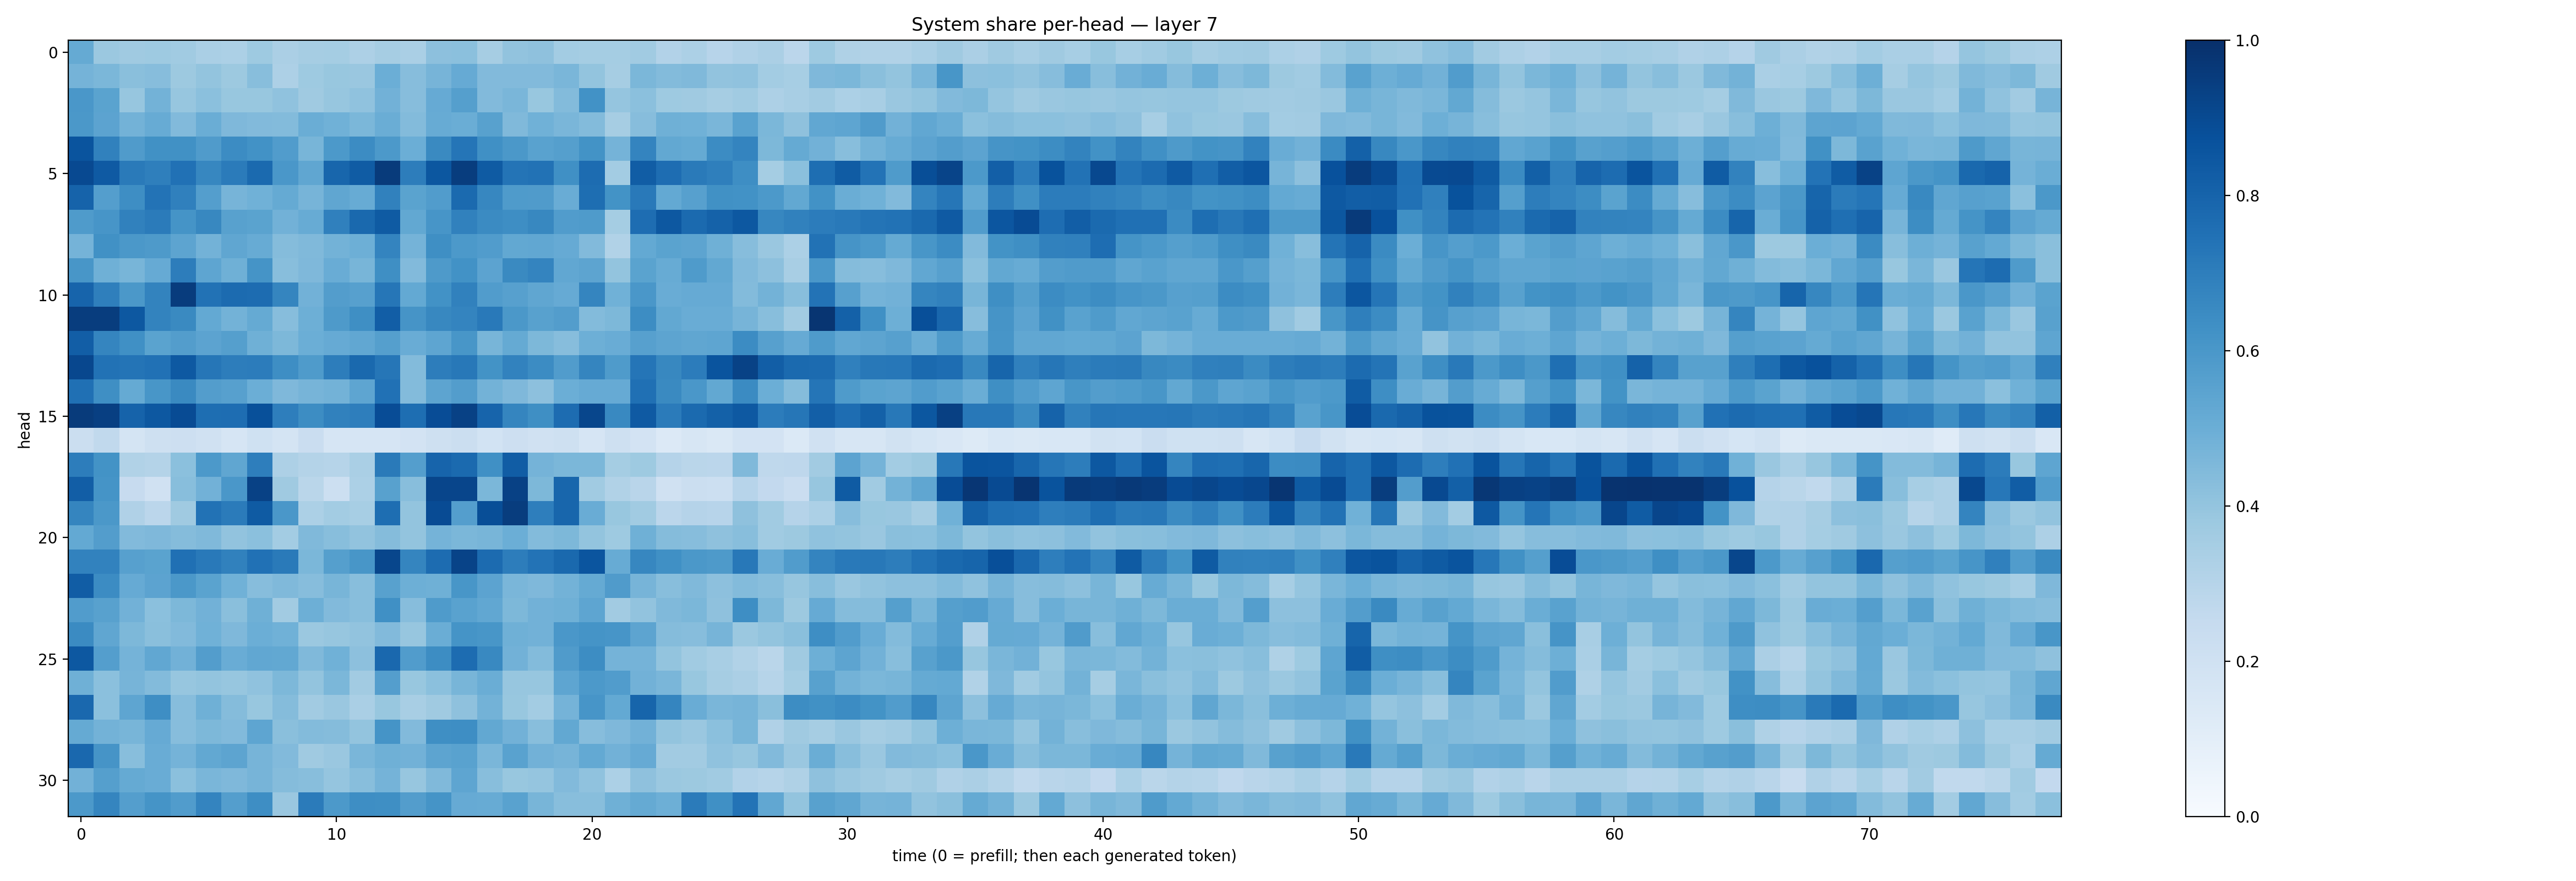

The data file committed next to this chart (first rows):
0.5178857, 0.38220602, 0.36851168, 0.37237915, 0.36342832, 0.33969915, 0.33008847, 0.37190482, 0.33418494, 0.34959283, 0.35440126, 0.3280707, 0.35117063, 0.3388539, 0.41721496, 0.42085516, 0.35061818, 0.40447953, 0.4123261, 0.35663414, 0.35431054, 0.35393324, 0.3665082, 0.30978012
0.4741, 0.4607, 0.4251, 0.4309, 0.3755, 0.3987, 0.3772, 0.4288, 0.3248, 0.3743, 0.3904, 0.386, 0.4996, 0.4304, 0.4695, 0.5127, 0.4425, 0.4432, 0.4432, 0.4622, 0.4017, 0.3493, 0.4582, 0.438
0.5988, 0.5485, 0.3928, 0.4774, 0.3917, 0.4208, 0.389, 0.3868, 0.4093, 0.3694, 0.3928, 0.4067, 0.4843, 0.4304, 0.5154, 0.5662, 0.4439, 0.4623, 0.3883, 0.4378, 0.6245, 0.397, 0.4202, 0.373
0.5969, 0.5467, 0.4785, 0.5112, 0.4421, 0.5038, 0.4513, 0.4441, 0.4376, 0.5036, 0.488, 0.4579, 0.502, 0.439, 0.5111, 0.5019, 0.5549, 0.4492, 0.4866, 0.4635, 0.4381, 0.3477, 0.4313, 0.4898
0.8618, 0.6867, 0.579, 0.626, 0.6266, 0.5795, 0.6471, 0.6233, 0.577, 0.4659, 0.5905, 0.6467, 0.593, 0.4999, 0.6557, 0.7325, 0.6307, 0.597, 0.5515, 0.5656, 0.6208, 0.4737, 0.6729, 0.524
0.9005, 0.8365, 0.7129, 0.6917, 0.7485, 0.6659, 0.7098, 0.774, 0.5979, 0.534, 0.7897, 0.8308, 0.9564, 0.7003, 0.851, 0.9472, 0.835, 0.7352, 0.7451, 0.6325, 0.7673, 0.3584, 0.8243, 0.7643
0.8011, 0.5685, 0.6403, 0.7398, 0.6886, 0.5682, 0.4723, 0.4861, 0.5162, 0.4709, 0.5349, 0.5108, 0.6864, 0.5503, 0.5767, 0.7748, 0.667, 0.5848, 0.5806, 0.5067, 0.7594, 0.6175, 0.7186, 0.5203
0.5855, 0.6084, 0.6848, 0.7082, 0.6166, 0.6622, 0.5562, 0.5506, 0.4812, 0.5095, 0.6875, 0.7801, 0.835, 0.5272, 0.606, 0.6847, 0.6513, 0.6375, 0.6611, 0.5752, 0.5845, 0.3523, 0.765, 0.8453
0.475, 0.6278, 0.5938, 0.5871, 0.5396, 0.4804, 0.5313, 0.5096, 0.4354, 0.4484, 0.4773, 0.4953, 0.6754, 0.475, 0.6361, 0.5923, 0.5769, 0.5273, 0.5287, 0.5126, 0.445, 0.3138, 0.5233, 0.5508
0.6046, 0.4921, 0.4669, 0.5128, 0.7008, 0.5365, 0.4905, 0.6139, 0.4264, 0.4498, 0.5067, 0.4653, 0.6344, 0.4426, 0.589, 0.6219, 0.5467, 0.6527, 0.6736, 0.5301, 0.5424, 0.3987, 0.5478, 0.5085
0.8002, 0.6937, 0.5944, 0.6777, 0.9499, 0.7444, 0.7721, 0.7662, 0.6693, 0.4836, 0.5728, 0.5598, 0.7274, 0.5217, 0.6219, 0.6839, 0.578, 0.5605, 0.5337, 0.5129, 0.6703, 0.4879, 0.5984, 0.506
0.9456, 0.9468, 0.8446, 0.6769, 0.6554, 0.5214, 0.4798, 0.5171, 0.4309, 0.4947, 0.5878, 0.6348, 0.8216, 0.6129, 0.6627, 0.6753, 0.7153, 0.5957, 0.5551, 0.5732, 0.4396, 0.4542, 0.6406, 0.5245
0.8234, 0.669, 0.6292, 0.5504, 0.571, 0.5457, 0.5638, 0.49, 0.4542, 0.4993, 0.5142, 0.53, 0.5633, 0.5054, 0.5378, 0.6048, 0.4677, 0.5179, 0.4558, 0.4324, 0.4956, 0.507, 0.5605, 0.5402
0.9071, 0.7453, 0.7349, 0.7474, 0.8433, 0.7293, 0.703, 0.7034, 0.6393, 0.5859, 0.7012, 0.7777, 0.7291, 0.4404, 0.7002, 0.7214, 0.6175, 0.6812, 0.6452, 0.5748, 0.6686, 0.585, 0.7314, 0.6615
0.7521, 0.6361, 0.5193, 0.6017, 0.6546, 0.5723, 0.5591, 0.4994, 0.4497, 0.472, 0.4796, 0.5386, 0.7493, 0.438, 0.5396, 0.5709, 0.4776, 0.4494, 0.416, 0.4985, 0.5126, 0.5121, 0.7513, 0.6557
0.9568, 0.9388, 0.8022, 0.8475, 0.8913, 0.7604, 0.7653, 0.8782, 0.6983, 0.6436, 0.6842, 0.6957, 0.8881, 0.7614, 0.8875, 0.931, 0.8001, 0.6698, 0.6337, 0.7694, 0.9117, 0.6577, 0.839, 0.7084
0.2236, 0.2623, 0.1787, 0.2107, 0.2123, 0.1965, 0.1648, 0.1993, 0.1757, 0.2291, 0.1656, 0.1643, 0.1675, 0.1833, 0.2084, 0.2235, 0.1844, 0.2128, 0.1956, 0.207, 0.1677, 0.2037, 0.1809, 0.1357
0.7023, 0.6176, 0.3143, 0.3081, 0.4213, 0.5901, 0.5334, 0.6976, 0.3271, 0.3067, 0.2971, 0.3385, 0.7113, 0.5673, 0.7989, 0.7736, 0.6313, 0.8251, 0.476, 0.4603, 0.4597, 0.3521, 0.3749, 0.3018
0.8212, 0.6159, 0.2447, 0.1979, 0.4277, 0.482, 0.6, 0.9333, 0.371, 0.286, 0.2158, 0.3292, 0.5554, 0.4265, 0.9158, 0.9146, 0.4573, 0.9325, 0.4533, 0.79, 0.3639, 0.3133, 0.2894, 0.1955
0.6687, 0.5943, 0.3198, 0.2829, 0.3701, 0.7457, 0.7107, 0.8331, 0.598, 0.3298, 0.3587, 0.347, 0.7593, 0.402, 0.8944, 0.5664, 0.8861, 0.9472, 0.6968, 0.7916, 0.5057, 0.3876, 0.366, 0.282
0.5231, 0.5725, 0.4415, 0.4527, 0.4354, 0.4459, 0.4035, 0.4208, 0.3585, 0.4466, 0.4265, 0.4033, 0.4356, 0.4013, 0.4749, 0.4593, 0.4649, 0.4981, 0.4387, 0.4556, 0.3998, 0.3727, 0.4887, 0.435
0.6818, 0.6816, 0.5592, 0.549, 0.7525, 0.7153, 0.6872, 0.7487, 0.7144, 0.4599, 0.5633, 0.6049, 0.9115, 0.6685, 0.7662, 0.9232, 0.7709, 0.7014, 0.7385, 0.7787, 0.8575, 0.5086, 0.6642, 0.6326
0.8281, 0.6467, 0.5155, 0.5445, 0.5961, 0.5499, 0.4851, 0.432, 0.4474, 0.4332, 0.4652, 0.4275, 0.556, 0.4936, 0.4915, 0.6036, 0.546, 0.4616, 0.4511, 0.4768, 0.5183, 0.5807, 0.4714, 0.4277
0.5777, 0.5567, 0.4823, 0.4208, 0.4565, 0.4827, 0.4244, 0.4895, 0.3623, 0.4922, 0.4418, 0.4285, 0.6319, 0.4309, 0.5831, 0.5544, 0.5282, 0.4533, 0.4806, 0.4917, 0.539, 0.363, 0.4044, 0.447
0.6492, 0.533, 0.4555, 0.4231, 0.4427, 0.4868, 0.4501, 0.4969, 0.4853, 0.3803, 0.3937, 0.4027, 0.4414, 0.3919, 0.5025, 0.6146, 0.6041, 0.4889, 0.4823, 0.6002, 0.6141, 0.609, 0.5426, 0.4346
0.8459, 0.567, 0.4731, 0.528, 0.4834, 0.5721, 0.5066, 0.5277, 0.5248, 0.4465, 0.4854, 0.4178, 0.7822, 0.5744, 0.642, 0.7671, 0.6595, 0.4838, 0.441, 0.5808, 0.6413, 0.4761, 0.4755, 0.4018
0.4908, 0.4186, 0.4707, 0.4387, 0.3911, 0.3986, 0.3941, 0.4088, 0.4566, 0.4023, 0.46, 0.3599, 0.5669, 0.3904, 0.4206, 0.4663, 0.5, 0.3936, 0.3912, 0.5354, 0.5927, 0.5775, 0.4843, 0.4645
0.7839, 0.4218, 0.5389, 0.6372, 0.4312, 0.4894, 0.4346, 0.3878, 0.435, 0.3631, 0.3851, 0.3392, 0.3879, 0.3411, 0.3681, 0.411, 0.4779, 0.3886, 0.3563, 0.476, 0.6078, 0.523, 0.7939, 0.6699
0.5164, 0.4791, 0.4677, 0.5133, 0.4318, 0.4558, 0.4416, 0.5371, 0.4248, 0.4378, 0.4339, 0.4017, 0.6137, 0.4446, 0.6334, 0.6399, 0.5237, 0.4806, 0.4266, 0.5239, 0.432, 0.4524, 0.4821, 0.4021
0.7846, 0.6111, 0.4265, 0.5074, 0.4739, 0.5272, 0.5428, 0.4725, 0.444, 0.3695, 0.3853, 0.4614, 0.4911, 0.4837, 0.5398, 0.554, 0.4612, 0.5513, 0.4813, 0.4689, 0.5199, 0.481, 0.5134, 0.3617
0.4837, 0.5631, 0.5162, 0.5041, 0.4202, 0.464, 0.4512, 0.4726, 0.4369, 0.4274, 0.3957, 0.4281, 0.4746, 0.3933, 0.4468, 0.5371, 0.4291, 0.3884, 0.3954, 0.4442, 0.41, 0.3295, 0.4115, 0.3802
0.5907, 0.669, 0.5701, 0.614, 0.577, 0.6751, 0.5681, 0.6372, 0.3831, 0.7101, 0.5937, 0.64, 0.6354, 0.5716, 0.6153, 0.5147, 0.511, 0.5547, 0.465, 0.4271, 0.4267, 0.49, 0.5189, 0.495
